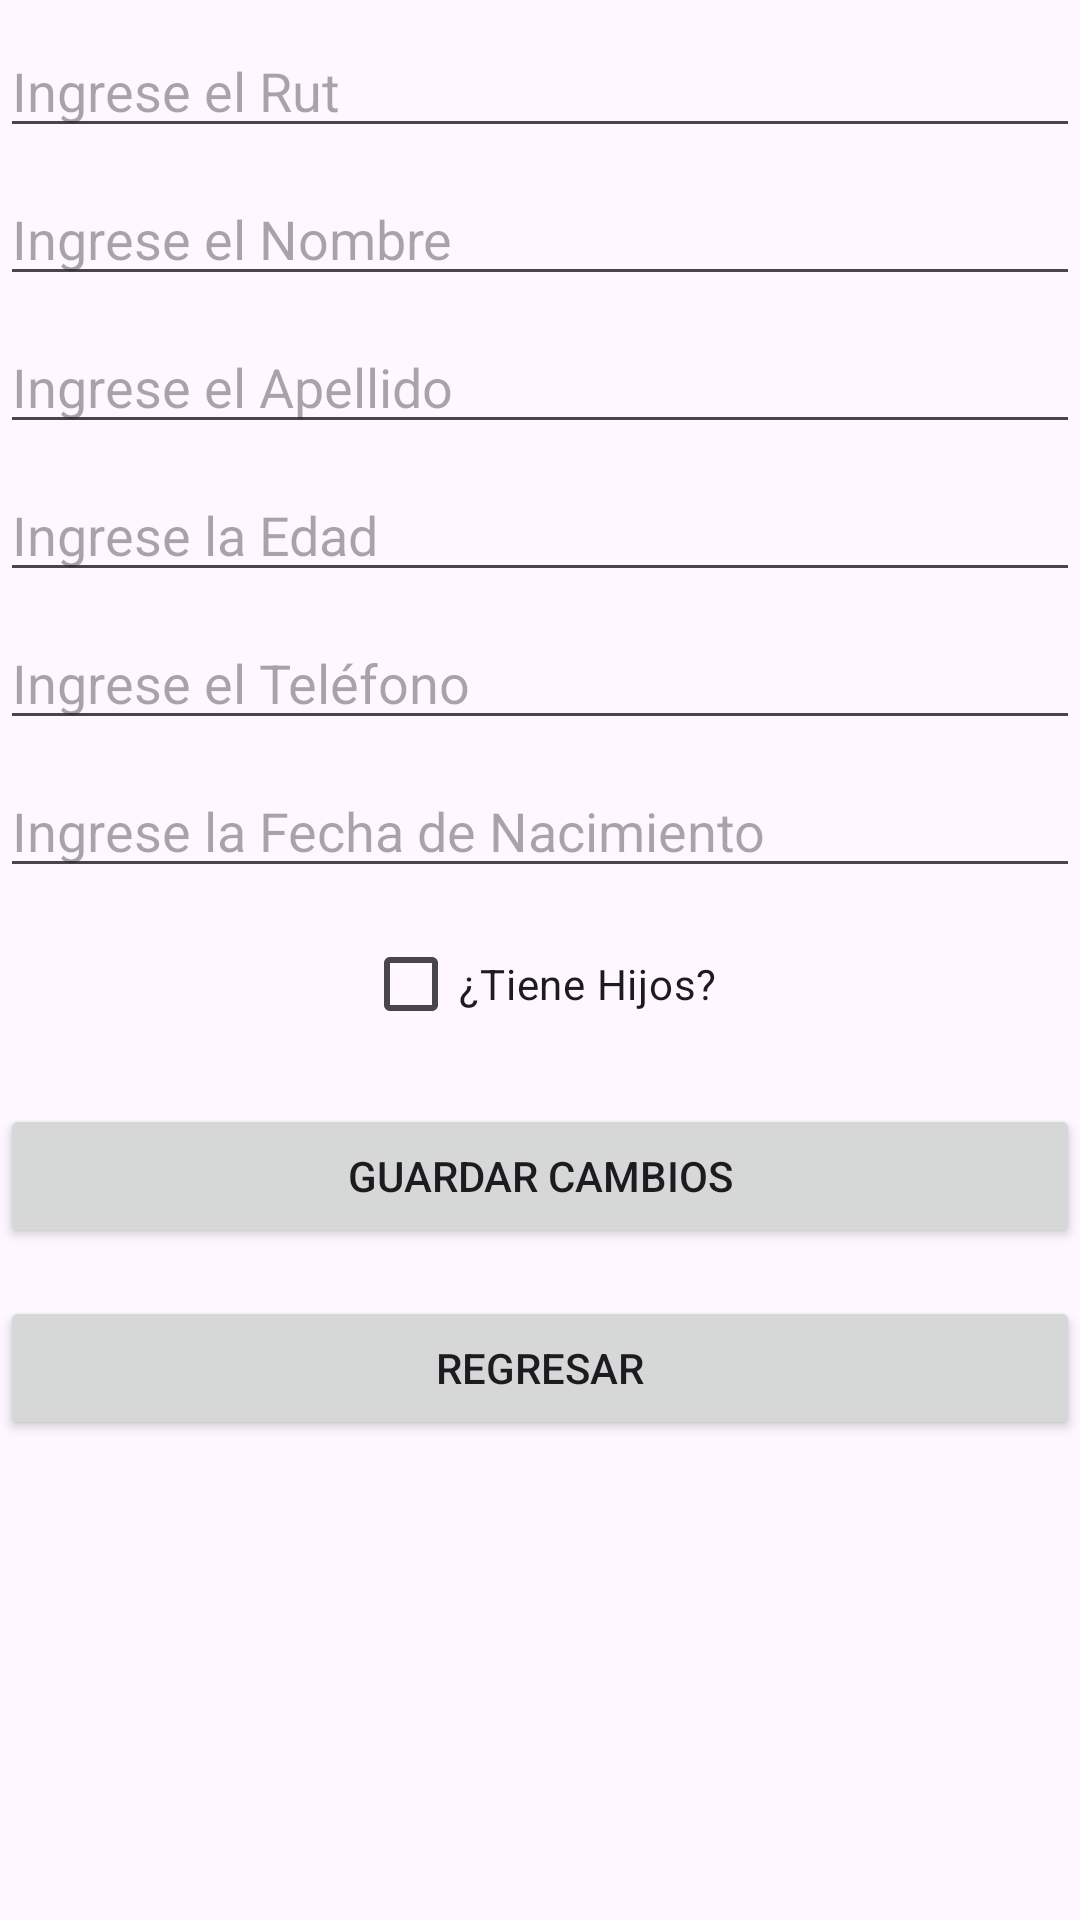

Android layout source for this screen:
<!-- AndroidManifest.xml: application theme Theme.FormularioAndroid -->
<!-- res/layout/activity_editar_usuario.xml -->
<?xml version="1.0" encoding="utf-8"?>
<RelativeLayout xmlns:android="http://schemas.android.com/apk/res/android"
    xmlns:app="http://schemas.android.com/apk/res-auto"
    xmlns:tools="http://schemas.android.com/tools"
    android:layout_width="match_parent"
    android:layout_height="match_parent"
    tools:context=".EditarUsuarioActivity">

    


    <EditText
        android:id="@+id/etEditarRut"
        android:layout_width="match_parent"
        android:layout_height="wrap_content"
        android:layout_marginTop="8dp"
        android:hint="Ingrese el Rut"
        android:inputType="text" />


    <EditText
        android:id="@+id/etEditarNombre"
        android:layout_width="match_parent"
        android:layout_height="wrap_content"
        android:layout_below="@+id/etEditarRut"
        android:layout_marginTop="8dp"
        android:hint="Ingrese el Nombre"
        android:inputType="text" />

    <EditText
        android:id="@+id/etEditarApellido"
        android:layout_width="match_parent"
        android:layout_height="wrap_content"
        android:layout_below="@+id/etEditarNombre"
        android:layout_marginTop="8dp"
        android:hint="Ingrese el Apellido"
        android:inputType="text" />


    <EditText
        android:id="@+id/etEditarEdad"
        android:layout_width="match_parent"
        android:layout_height="wrap_content"
        android:layout_below="@+id/etEditarApellido"
        android:layout_marginTop="8dp"
        android:hint="Ingrese la Edad"
        android:inputType="number" />


    <EditText
        android:id="@+id/etEditarTelefono"
        android:layout_width="match_parent"
        android:layout_height="wrap_content"
        android:layout_below="@+id/etEditarEdad"
        android:layout_marginTop="8dp"
        android:hint="Ingrese el Teléfono"
        android:inputType="phone" />


    <EditText
        android:id="@+id/etEditarFechaNacimiento"
        android:layout_width="match_parent"
        android:layout_height="wrap_content"
        android:layout_below="@+id/etEditarTelefono"
        android:layout_marginTop="8dp"
        android:hint="Ingrese la Fecha de Nacimiento"
        android:inputType="date" />


    <CheckBox
        android:id="@+id/cbEditarTieneHijos"
        android:layout_width="wrap_content"
        android:layout_height="wrap_content"
        android:layout_below="@+id/etEditarFechaNacimiento"
        android:layout_centerHorizontal="true"
        android:layout_marginTop="8dp"
        android:text="¿Tiene Hijos?" />

    <Button
        android:id="@+id/btnActualizar"
        android:layout_width="match_parent"
        android:layout_height="wrap_content"
        android:layout_below="@+id/cbEditarTieneHijos"
        android:layout_marginTop="16dp"
        android:text="Guardar Cambios" />

    <Button
        android:id="@+id/btnVolver"
        android:layout_width="match_parent"
        android:layout_height="wrap_content"
        android:layout_below="@+id/btnActualizar"
        android:layout_marginTop="16dp"
        android:onClick="IrActivityVer"
        android:text="Regresar" />



</RelativeLayout>
<!-- resources referenced by this layout -->
<resources>
  <style name="Theme.FormularioAndroid" parent="Base.Theme.FormularioAndroid" />
  <style name="Base.Theme.FormularioAndroid" parent="Theme.Material3.DayNight.NoActionBar">
          
          
      </style>
</resources>
